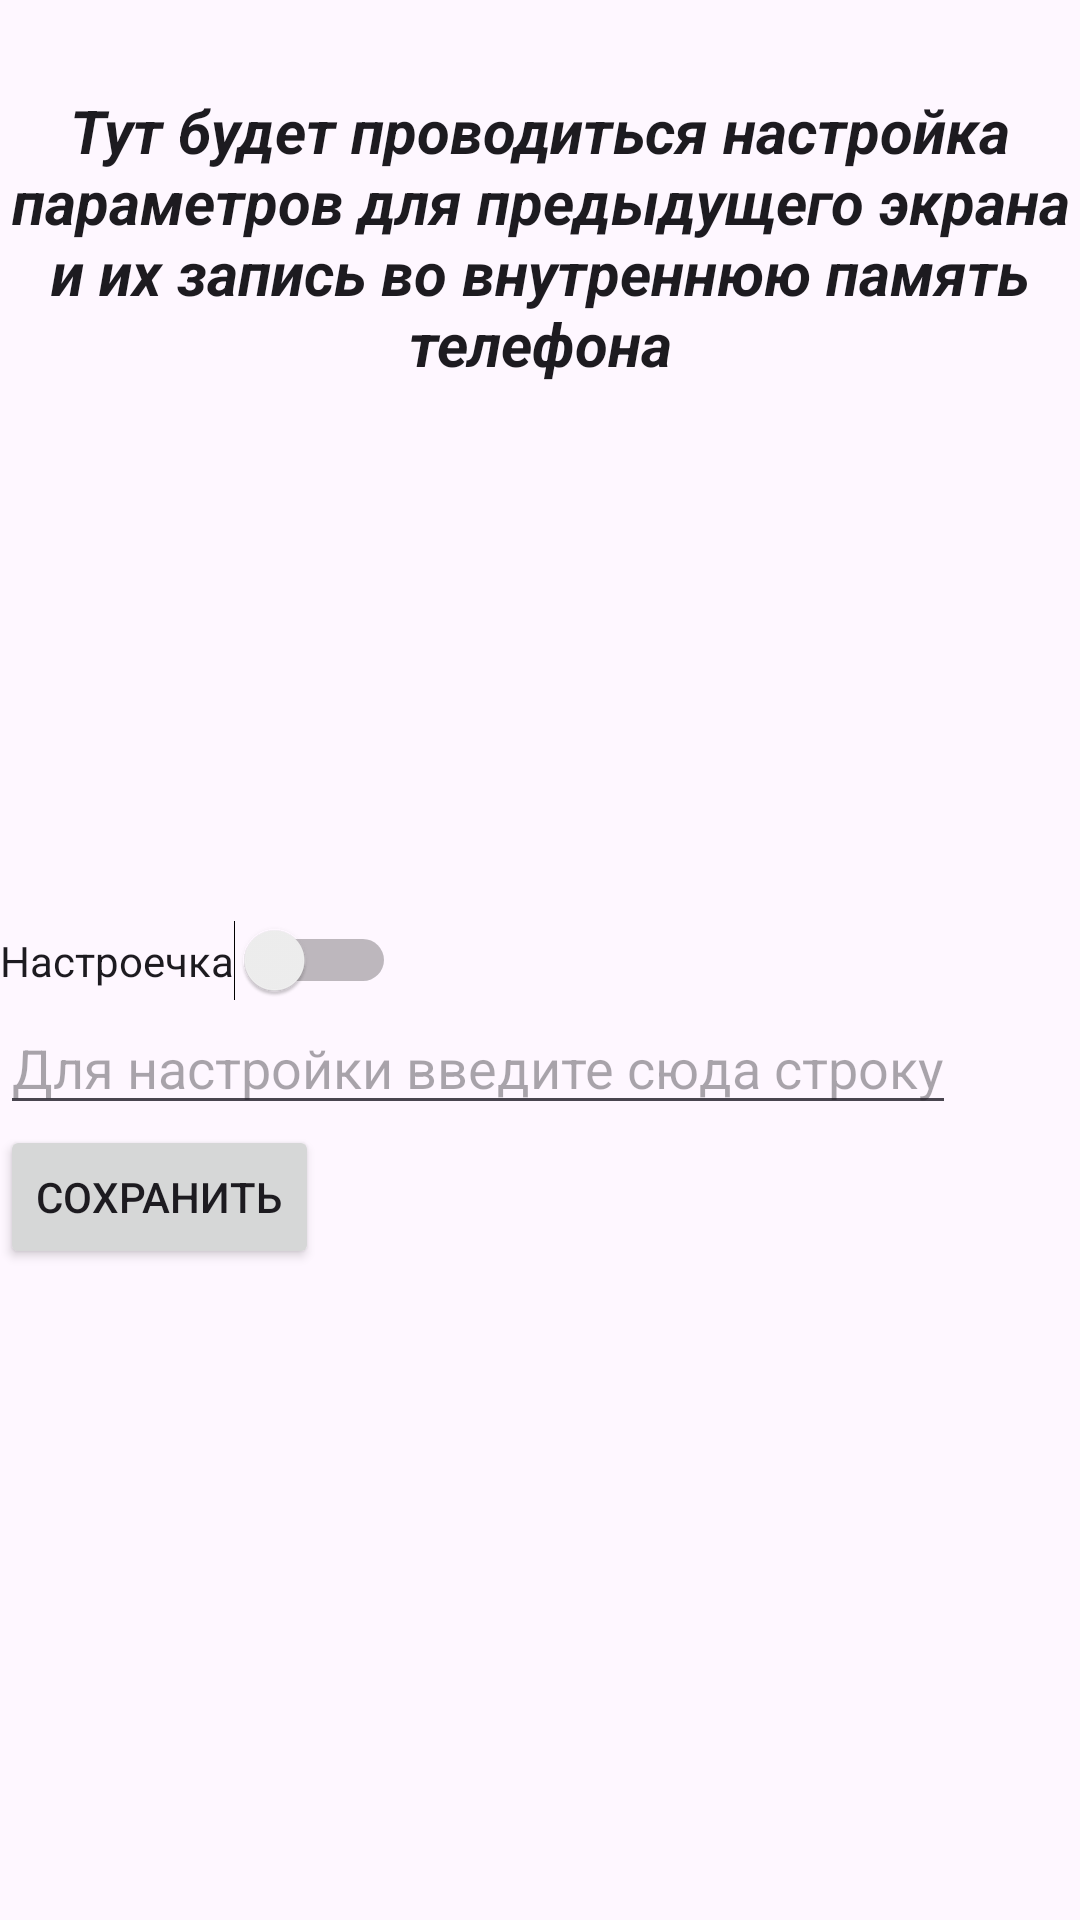

This screen was rendered from an Android layout file. Write that file and the resources it references.
<!-- AndroidManifest.xml: application theme Theme.MyApplication -->
<!-- res/layout/activity_storage2.xml -->
<?xml version="1.0" encoding="utf-8"?>
<androidx.constraintlayout.widget.ConstraintLayout xmlns:android="http://schemas.android.com/apk/res/android"
    xmlns:app="http://schemas.android.com/apk/res-auto"
    xmlns:tools="http://schemas.android.com/tools"
    android:id="@+id/main"
    android:layout_width="match_parent"
    android:layout_height="match_parent"
    tools:context=".StorageActivity2">

    <TextView
        android:id="@+id/textView"
        style="@style/TextHeader"
        android:layout_width="wrap_content"
        android:layout_height="wrap_content"
        android:text="Тут будет проводиться настройка параметров для предыдущего экрана и их запись во внутреннюю память телефона"
        app:layout_constraintLeft_toLeftOf="parent"
        app:layout_constraintTop_toTopOf="parent" />

    <Switch
        android:id="@+id/sw1"
        android:layout_width="wrap_content"
        android:layout_height="wrap_content"
        android:text="Настроечка"
        app:layout_constraintBottom_toBottomOf="parent"
        app:layout_constraintTop_toTopOf="parent"
        app:layout_constraintLeft_toLeftOf="parent"/>
    <EditText
        android:id="@+id/et1"
        android:layout_width="wrap_content"
        android:layout_height="wrap_content"
        android:hint="Для настройки введите сюда строку"
        app:layout_constraintTop_toBottomOf="@+id/sw1"
        app:layout_constraintLeft_toLeftOf="parent"/>

    <Button
        android:id="@+id/btn1"
        android:layout_width="wrap_content"
        android:layout_height="wrap_content"
        android:text="Сохранить"
        app:layout_constraintStart_toStartOf="parent"
        app:layout_constraintTop_toBottomOf="@+id/et1" />

</androidx.constraintlayout.widget.ConstraintLayout>
<!-- resources referenced by this layout -->
<resources>
  <style name="TextHeader" parent="TextAppearance.AppCompat">
          <item name="android:textSize">20sp</item>
          <item name="android:textStyle">italic|bold</item>
          <item name="android:layout_marginTop">30dp</item>
          <item name="android:gravity">center</item>
      </style>
  <style name="Theme.MyApplication" parent="Base.Theme.MyApplication" />
  <style name="Base.Theme.MyApplication" parent="Theme.Material3.DayNight.NoActionBar">
          
          
          <item name="android:statusBarColor">@color/white</item>
          <item name="android:windowLightStatusBar">true</item>
      </style>
  <color name="white">#FFFFFFFF</color>
</resources>
